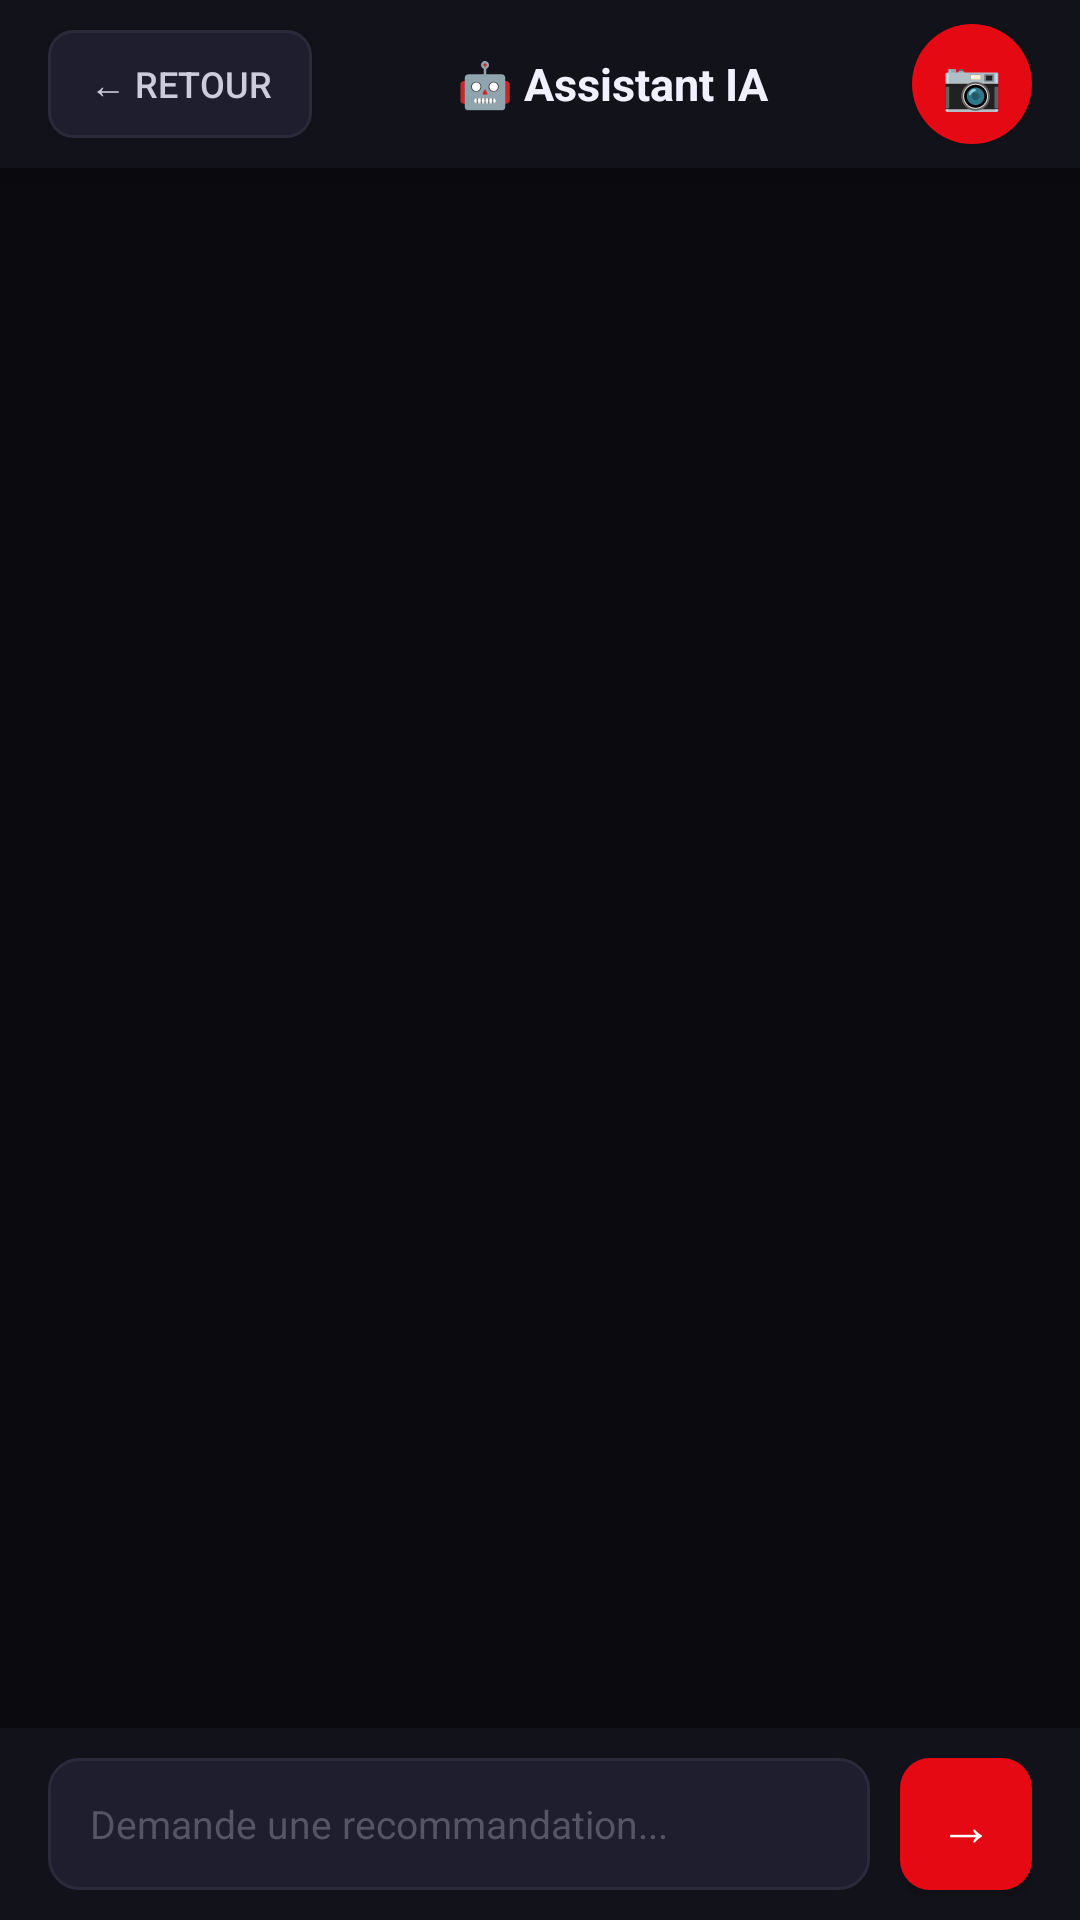

This screen was rendered from an Android layout file. Write that file and the resources it references.
<!-- AndroidManifest.xml: application theme Theme.AppCompat.Light.DarkActionBar -->
<!-- res/layout/activity_chat.xml -->
<?xml version="1.0" encoding="utf-8"?>
<LinearLayout xmlns:android="http://schemas.android.com/apk/res/android"
    android:layout_width="match_parent"
    android:layout_height="match_parent"
    android:orientation="vertical"
    android:fitsSystemWindows="true"
    android:background="#0A0A0F">

    <LinearLayout
        android:layout_width="match_parent"
        android:layout_height="56dp"
        android:orientation="horizontal"
        android:background="#12121A"
        android:paddingStart="16dp"
        android:paddingEnd="16dp"
        android:gravity="center_vertical"
        android:elevation="8dp">

        <Button
            android:id="@+id/btnBack"
            android:layout_width="wrap_content"
            android:layout_height="36dp"
            android:text="← Retour"
            android:textColor="#CCCCDD"
            android:textSize="12sp"
            android:background="@drawable/btn_pagination"
            android:paddingStart="12dp"
            android:paddingEnd="12dp"/>

        <TextView
            android:layout_width="0dp"
            android:layout_weight="1"
            android:layout_height="wrap_content"
            android:text="🤖 Assistant IA"
            android:textColor="#F0F0FF"
            android:textSize="15sp"
            android:textStyle="bold"
            android:gravity="center"/>

        <Button
            android:id="@+id/btnCamera"
            android:layout_width="40dp"
            android:layout_height="40dp"
            android:text="📷"
            android:textSize="16sp"
            android:textColor="#FFF"
            android:background="@drawable/btn_circle_red"/>
    </LinearLayout>

    <androidx.recyclerview.widget.RecyclerView
        android:id="@+id/chatRecyclerView"
        android:layout_width="match_parent"
        android:layout_height="0dp"
        android:layout_weight="1"
        android:padding="12dp"
        android:clipToPadding="false"/>

    <LinearLayout
        android:layout_width="match_parent"
        android:layout_height="64dp"
        android:orientation="horizontal"
        android:background="#12121A"
        android:paddingStart="16dp"
        android:paddingEnd="16dp"
        android:paddingTop="8dp"
        android:paddingBottom="8dp"
        android:gravity="center_vertical"
        android:elevation="8dp">

        <EditText
            android:id="@+id/editMessage"
            android:layout_width="0dp"
            android:layout_weight="1"
            android:layout_height="44dp"
            android:hint="Demande une recommandation..."
            android:textColorHint="#555566"
            android:textColor="#EEEEF5"
            android:textSize="13sp"
            android:background="@drawable/input_modern_bg"
            android:paddingStart="14dp"
            android:paddingEnd="14dp"
            android:inputType="text"
            android:singleLine="true"/>

        <Button
            android:id="@+id/btnSend"
            android:layout_width="44dp"
            android:layout_height="44dp"
            android:text="→"
            android:textSize="18sp"
            android:textColor="#FFF"
            android:background="@drawable/btn_red"
            android:layout_marginStart="10dp"/>
    </LinearLayout>
</LinearLayout>
<!-- resources referenced by this layout -->
<resources>
  <!-- drawable btn_circle_red (drawable) -->
  <?xml version="1.0" encoding="utf-8"?>
  <shape xmlns:android="http://schemas.android.com/apk/res/android"
      android:shape="oval">
      <solid android:color="#E50914"/>
  </shape>
  <!-- drawable btn_pagination (drawable) -->
  <?xml version="1.0" encoding="utf-8"?>
  <shape xmlns:android="http://schemas.android.com/apk/res/android">
      <solid android:color="#1E1E2E"/>
      <corners android:radius="8dp"/>
      <stroke android:color="#2A2A3A" android:width="1dp"/>
  </shape>
  <!-- drawable btn_red (drawable) -->
  <?xml version="1.0" encoding="utf-8"?>
  <shape xmlns:android="http://schemas.android.com/apk/res/android">
      <solid android:color="#E50914"/>
      <corners android:radius="10dp"/>
  </shape>
  <!-- drawable input_modern_bg (drawable) -->
  <?xml version="1.0" encoding="utf-8"?>
  <shape xmlns:android="http://schemas.android.com/apk/res/android">
      <solid android:color="#1E1E2E"/>
      <corners android:radius="10dp"/>
      <stroke android:color="#2A2A3A" android:width="1dp"/>
  </shape>
</resources>
